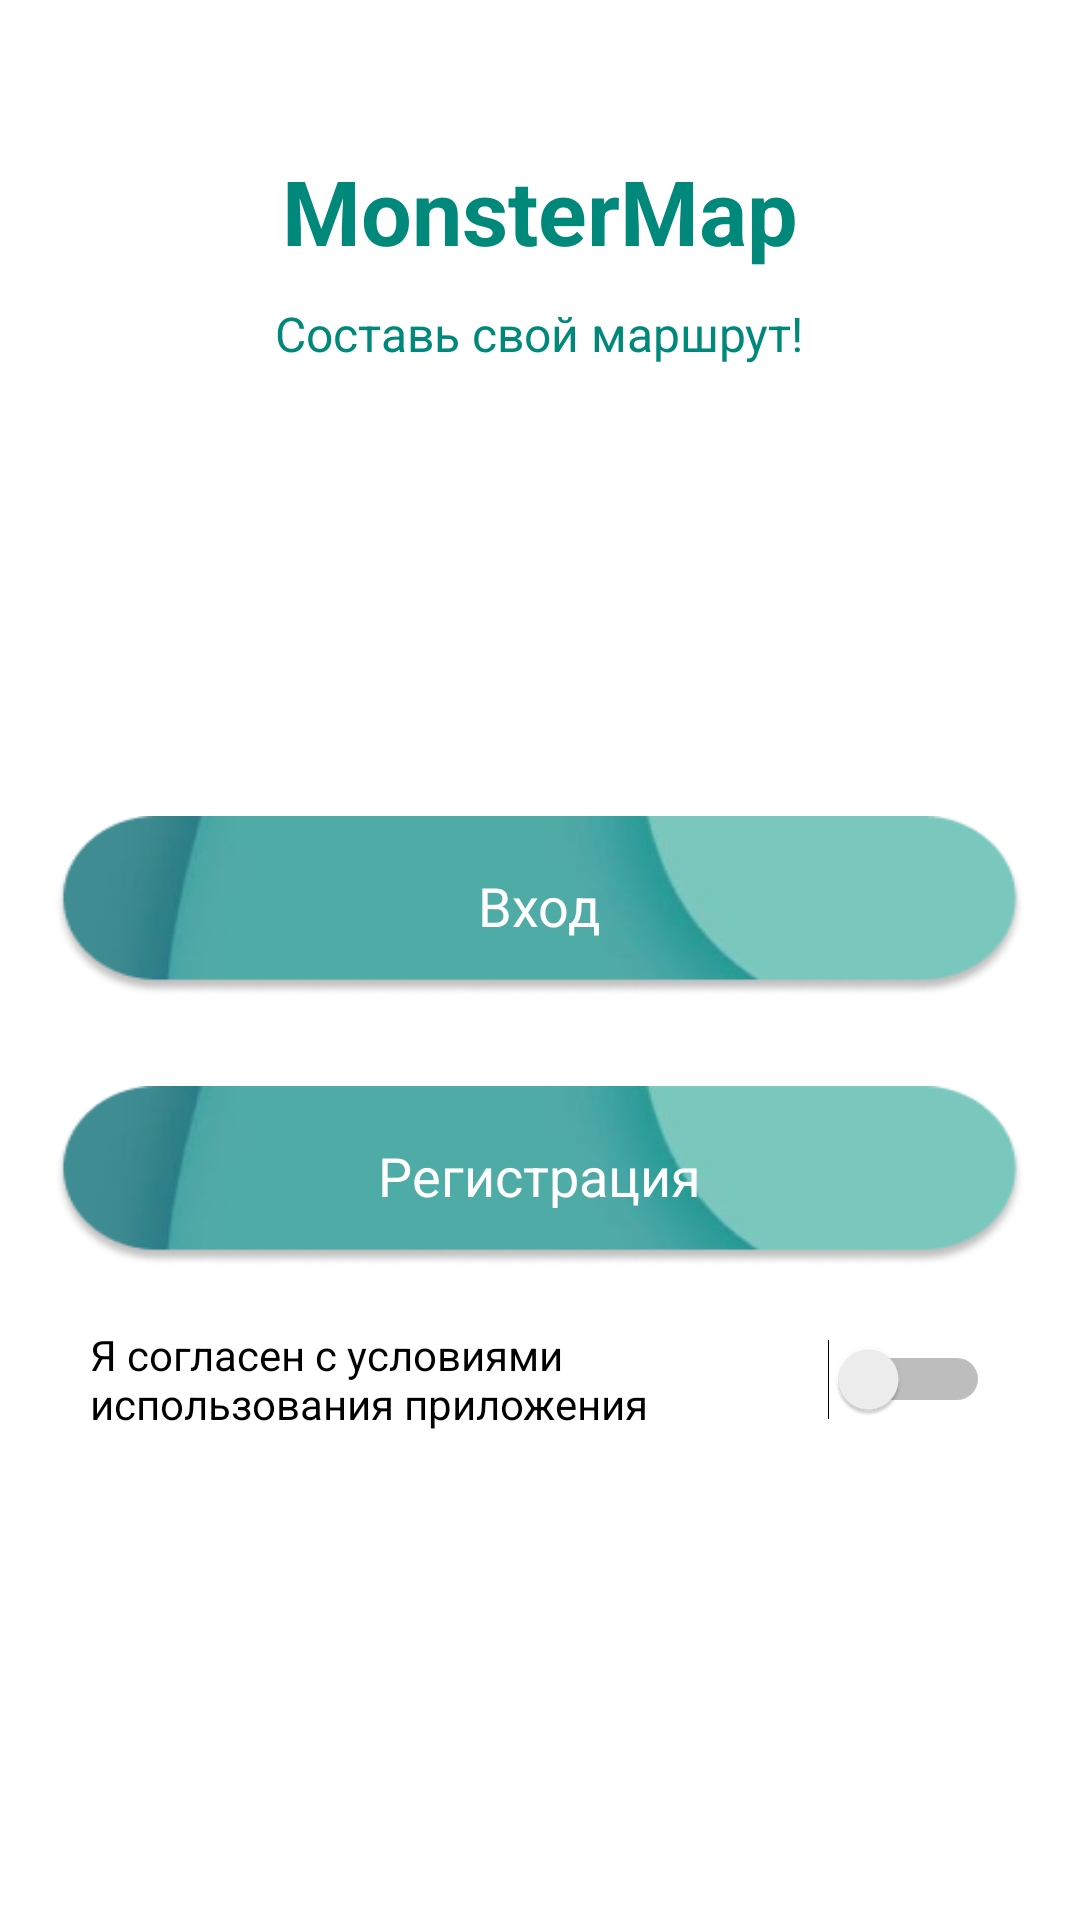

This screen was rendered from an Android layout file. Write that file and the resources it references.
<!-- AndroidManifest.xml: application theme AppTheme -->
<!-- res/layout/activity_welcome.xml -->
<?xml version="1.0" encoding="utf-8"?>
<RelativeLayout xmlns:android="http://schemas.android.com/apk/res/android"
    android:layout_width="match_parent"
    android:layout_height="match_parent"
    android:background="#FFFFFF">

    <TextView
        android:id="@+id/textViewTitle"
        android:layout_width="wrap_content"
        android:layout_height="wrap_content"
        android:text="MonsterMap"
        android:textSize="30sp"
        android:layout_centerHorizontal="true"
        android:layout_marginTop="50dp"
        android:textStyle="bold"
        android:textColor="#00897B"/>

    <TextView
        android:id="@+id/textViewSlogan"
        android:layout_width="wrap_content"
        android:layout_height="wrap_content"
        android:layout_below="@id/textViewTitle"
        android:layout_centerHorizontal="true"
        android:layout_marginTop="10dp"
        android:text="Составь свой маршрут!"
        android:textSize="16sp"
        android:textColor="#00897B"/>

    <FrameLayout
        android:id="@+id/frameLogin"
        android:layout_width="324dp"
        android:layout_height="60dp"
        android:layout_below="@id/textViewSlogan"
        android:layout_centerHorizontal="true"
        android:layout_marginTop="150dp">

        <ImageView
            android:id="@+id/buttonLogin"
            android:layout_width="match_parent"
            android:layout_height="match_parent"
            android:background="@drawable/main_button"
            android:clickable="true"
            android:focusable="true"/>

        <TextView
            android:layout_width="wrap_content"
            android:layout_height="wrap_content"
            android:text="Вход"
            android:layout_gravity="center"
            android:textColor="#FFFFFF"
            android:textSize="18sp"/>
    </FrameLayout>

    <FrameLayout
        android:id="@+id/frameRegister"
        android:layout_width="324dp"
        android:layout_height="60dp"
        android:layout_below="@id/frameLogin"
        android:layout_centerHorizontal="true"
        android:layout_marginTop="30dp">

        <ImageView
            android:id="@+id/buttonRegister"
            android:layout_width="match_parent"
            android:layout_height="match_parent"
            android:background="@drawable/main_button"
            android:clickable="true"
            android:focusable="true"/>

        <TextView
            android:layout_width="wrap_content"
            android:layout_height="wrap_content"
            android:text="Регистрация"
            android:layout_gravity="center"
            android:textColor="#FFFFFF"
            android:textSize="18sp"/>
    </FrameLayout>

    <Switch
        android:id="@+id/switchTerms"
        android:layout_width="300dp"
        android:layout_height="wrap_content"
        android:layout_centerHorizontal="true"
        android:layout_below="@id/frameRegister"
        android:layout_marginTop="20dp"
        android:text="Я согласен с условиями использования приложения" />

</RelativeLayout>
<!-- resources referenced by this layout -->
<resources>
  <!-- drawable main_button: png bitmap (drawable, 13186 bytes) -->
  <style name="AppTheme" parent="Theme.MaterialComponents.Light.NoActionBar">
          <item name="colorPrimary">@color/green_blue_primary</item>
          <item name="colorPrimaryDark">@color/green_blue_primary_dark</item>
          <item name="colorAccent">@color/green_blue_accent</item>
  
          
          <item name="android:windowNoTitle">true</item>
          <item name="windowActionBar">false</item>
          <item name="android:windowFullscreen">false</item>
          <item name="android:windowContentOverlay">@null</item>
      </style>
  <color name="green_blue_primary">#00BFA5</color>
  <color name="green_blue_primary_dark">#00897B</color>
  <color name="green_blue_accent">#80CBC4</color>
</resources>
